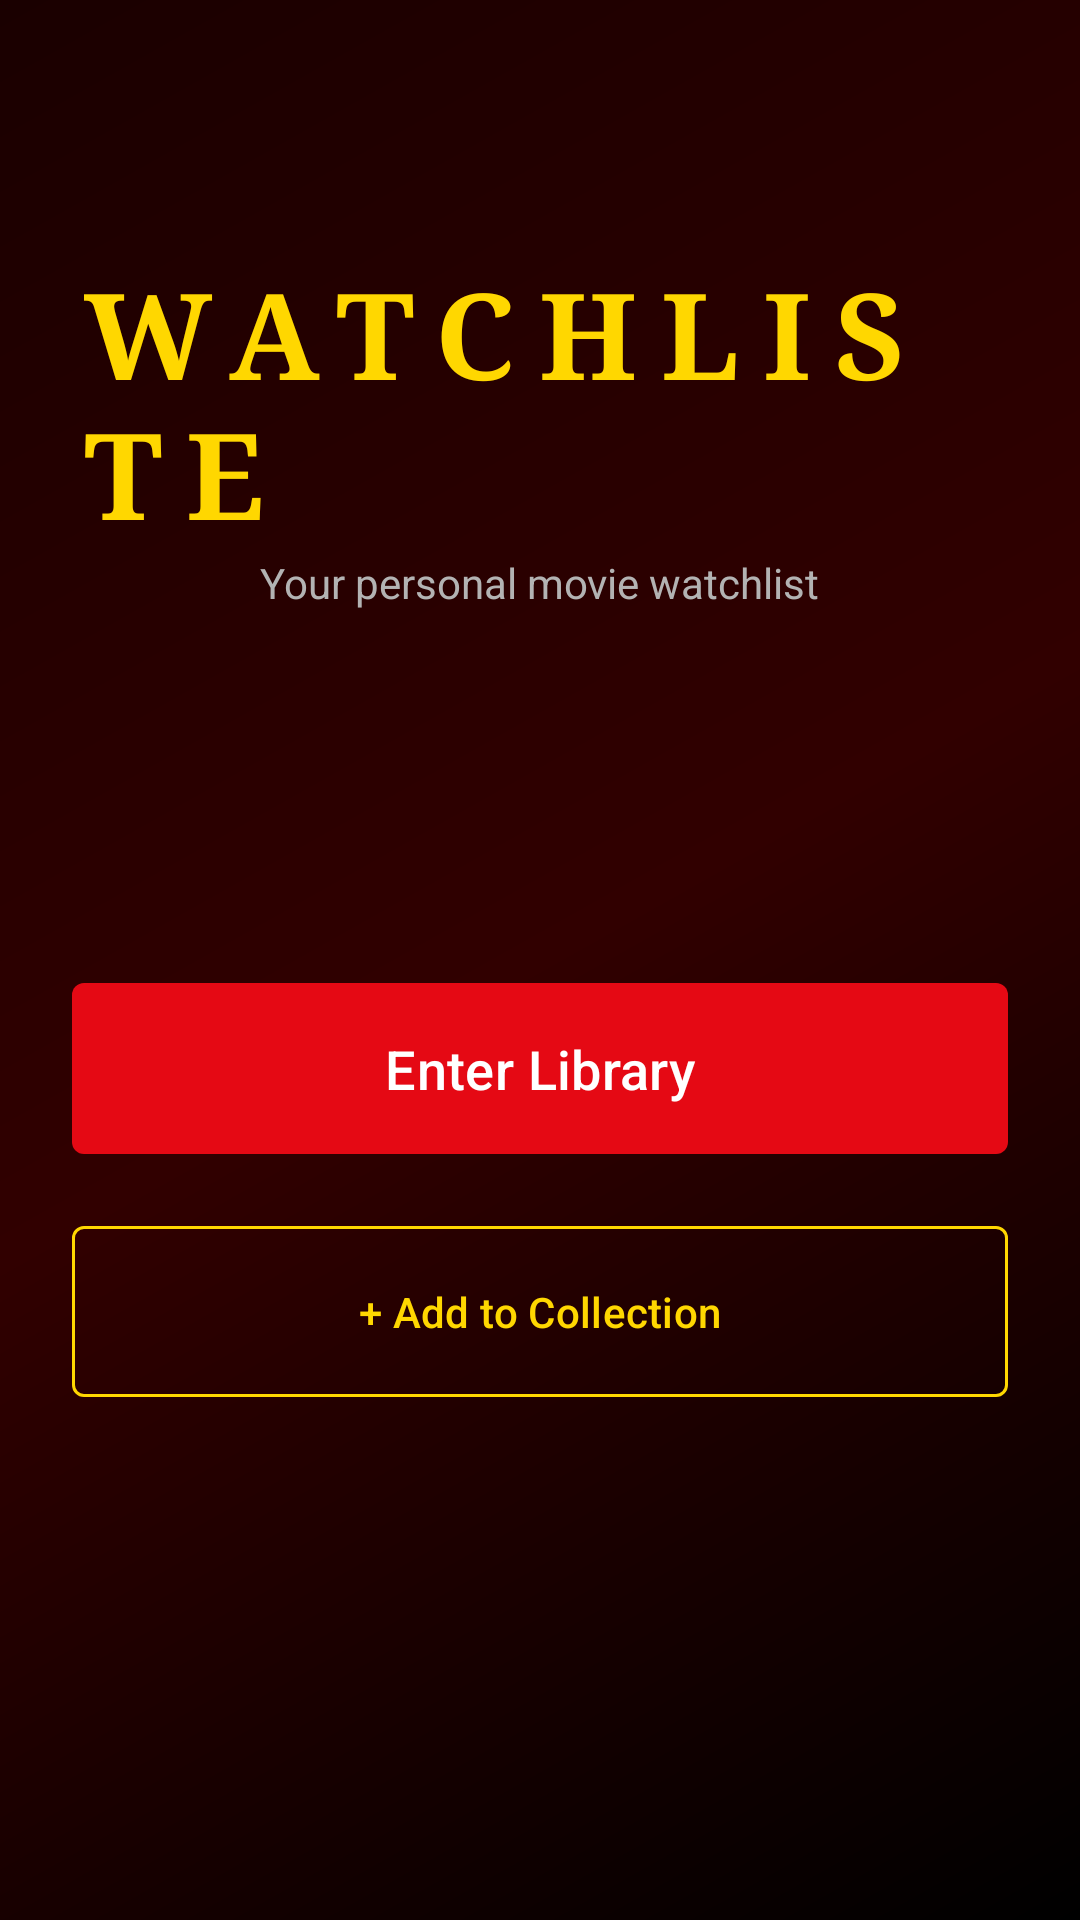

This screen was rendered from an Android layout file. Write that file and the resources it references.
<!-- AndroidManifest.xml: application theme Theme.WatchListe -->
<!-- res/layout/activity_main.xml -->
<ScrollView xmlns:android="http://schemas.android.com/apk/res/android"
    xmlns:app="http://schemas.android.com/apk/res-auto"
    android:layout_width="match_parent"
    android:layout_height="match_parent"
    android:background="@drawable/bg_main"
    android:fillViewport="true">

    <LinearLayout
        android:layout_width="match_parent"
        android:layout_height="wrap_content"
        android:gravity="center_horizontal"
        android:orientation="vertical"
        android:padding="24dp">

        <TextView
            android:layout_width="wrap_content"
            android:layout_height="wrap_content"
            android:layout_marginTop="60dp"
            android:text="WATCHLISTE"
            android:letterSpacing="0.2"
            android:textColor="#FFD700"
            android:textSize="40sp"
            android:fontFamily="serif"
            android:textStyle="bold" />

        <TextView
            android:layout_width="wrap_content"
            android:layout_height="wrap_content"
            android:text="Your personal movie watchlist"
            android:textColor="#B3B3B3"
            android:textSize="14sp" />

        <View
            android:layout_width="match_parent"
            android:layout_height="120dp" />

        <com.google.android.material.button.MaterialButton
            android:id="@+id/btnViewWatchlist"
            android:layout_width="match_parent"
            android:layout_height="65dp"
            android:text="Enter Library"
            android:textSize="18sp"
            app:backgroundTint="#E50914"
            app:cornerRadius="4dp"
            app:rippleColor="#FFD700" />

        <com.google.android.material.button.MaterialButton
            android:id="@+id/btnAddMovie"
            style="@style/Widget.Material3.Button.OutlinedButton"
            android:layout_width="match_parent"
            android:layout_height="65dp"
            android:layout_marginTop="16dp"
            android:text="+ Add to Collection"
            android:textColor="#FFD700"
            app:strokeColor="#FFD700"
            app:cornerRadius="4dp" />

    </LinearLayout>
</ScrollView>
<!-- resources referenced by this layout -->
<resources>
  <!-- drawable bg_main (drawable) -->
  <?xml version="1.0" encoding="utf-8"?>
  <shape xmlns:android="http://schemas.android.com/apk/res/android"
      android:shape="rectangle">
      <gradient
          android:angle="135"
          android:startColor="#000000"
          android:centerColor="#310000"
          android:endColor="#1A0000"
          android:type="linear" />
  </shape>
  <style name="Theme.WatchListe" parent="Theme.Material3.DayNight.NoActionBar">
          <item name="colorPrimary">@color/purple_500</item>
          <item name="colorPrimaryVariant">@color/purple_700</item>
          <item name="colorOnPrimary">@color/white</item>
  
          <item name="android:statusBarColor">@color/purple_700</item>
      </style>
  <!-- not gathered from this repository: default colours our renderer supplied (Android Studio template values) -->
  <color name="purple_500">#FF6200EE</color>
  <color name="purple_700">#FF3700B3</color>
  <color name="white">#FFFFFFFF</color>
</resources>
